2-way image classification set "processed" from GitHub (orgabbay23-lgtm/smart-recycling-ai); label vocabulary: fresh, rotten.

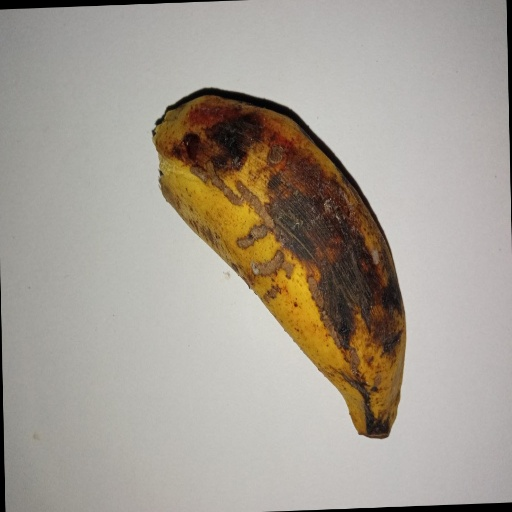
Label: rotten

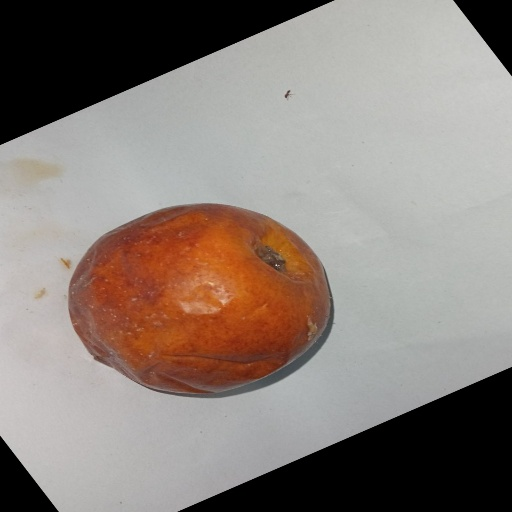
Label: rotten

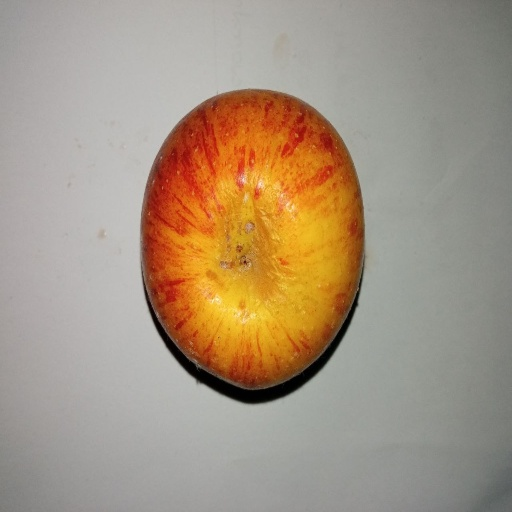
Label: rotten

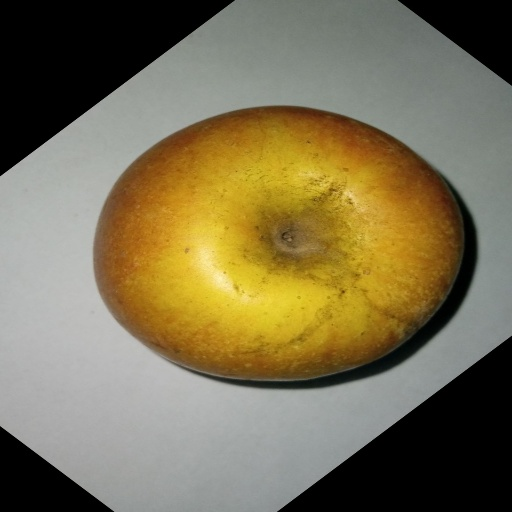
Label: fresh

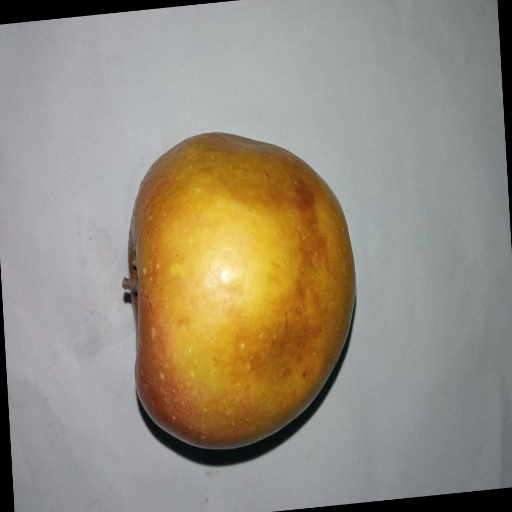
Label: rotten

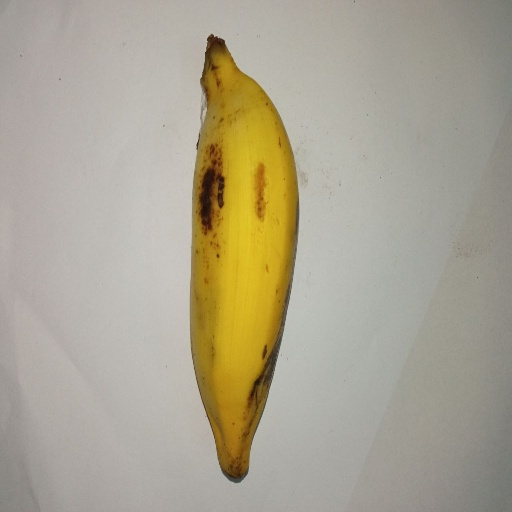
Label: fresh
